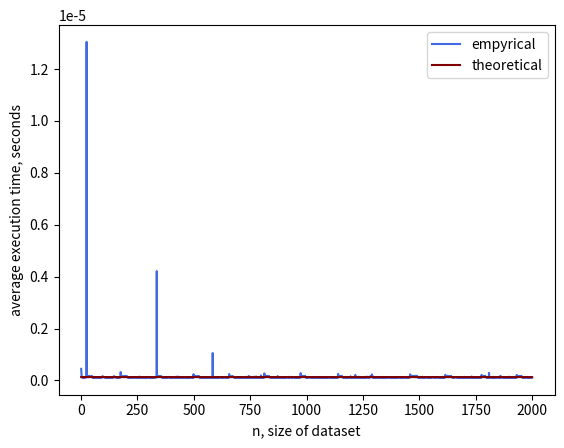

Python code for this plot:
import time
import sys
from functools import wraps
from scipy.optimize import curve_fit
import numpy as np
import matplotlib.pyplot as plt

sys.setrecursionlimit(2500)
v = np.random.rand(2000)
A = np.random.rand(2000, 2000)
B = np.random.rand(2000, 2000)

# timing decorator
def timeit(func):
    @wraps(func)
    def timeit_wrapper(*args, **kwargs):
        start_time = time.perf_counter()
        result = func(*args, **kwargs)
        end_time = time.perf_counter()
        total_time = end_time - start_time
        return (result, total_time)
    return timeit_wrapper

# constant function
@timeit
def const_func(x):
    return 1

# sum function
@timeit
def sum_func(x):
    return np.sum(x)

# prod function
@timeit
def prod_func(x):
    return np.prod(x)

# poly direct function
@timeit
def poly_direct_func(x):
    res = 0
    num = 1.5
    n = len(x)
    for i in range(n):
        term = x[i] * (np.power(num, i))
        res += term
    return res

# horner recursive function
def horner_recursive(x, num):
    if len(x) <= 1:
        return x
    else:
        return x[0] + num * horner_recursive(x[1:], num)

# poly Horner function
@timeit
def poly_horner_func(x):
    num = 1.5
    res = horner_recursive(x, num)
    return res

# bubble sort
@timeit
def bubble_sort_func(arr):
    is_changed = True
    while(is_changed):
        is_changed = False
        for i in range(len(arr) - 1):
            if arr[i] > arr[i+1]:
                arr[i], arr[i+1] = arr[i+1], arr[i]
                is_changed = True
    return arr

# quick sort
@timeit
def quick_sort_func(arr):
    res = np.sort(arr, kind="quick sort")
    return res

# timsort, the default sorting algorithm used in python's built in sort() method
@timeit
def timsort_func(arr):
    arr.sort()
    return arr

@timeit
def mat_mul_func(A, B):
    return np.matmul(A, B)

# data generator
def generate_data(func, *args):
    raw_times = [0] * 2000
    if len(args) == 1:
        v = args[0]
        for n in range(1, 2001):
            five_runs = []
            argument = v[:n]
            for i in range(5):
                res = func(argument)[1]
                five_runs.append(res)
            raw_times[n-1] = np.mean(five_runs)
        return raw_times
    elif len(args) == 2:
        A, B = args[0], args[1]
        for n in range(1, 2001):
            five_runs = []
            arg1, arg2 = A[:n, :n], B[:n, :n]
            for i in range(5):
                res = func(arg1, arg2)[1]
                five_runs.append(res)
            raw_times[n-1] = np.mean(five_runs)
        return raw_times

def o_const(x, a):
    return 0 * x + a

def o_linear(x, a, b):
    return a * x + b

def o_nlogn(x, a, b, c):
    return a * x * np.log(b * x) + c

def o_square(x, a, b, c):
    return a * x**2 + b * x + c

def o_cube(x, a, b, c, d):
    return a * x**3 + b * x**2 + c * x + d

if __name__ == "__main__":
    # change function to appropriate theoretical; change to:
        #o_const for constant approximation
        #o_linear for linear approximation
        #o_nlogn for logarithmic approximation
        #o_square for quadratic approximation
        #o_cube for cubic approximation
    func = o_const

    # change data source to appropriate; change the first argument to
        #const_func for constant function
        #sum_func for the sum of elements
        #prod_func for the product of elements
        #poly_direct_func for direct polynomial calculation
        #poly_horner_func for Horner’s method
        #bubble_sort_func for bubble sort
        #quick_sort_func for quick sort
        #timsort_func for timsort
        #mat_mul_func for matrix product
    ydata = generate_data(const_func, v)
    
    xdata = np.linspace(1, 2000, 2000, endpoint=True)
    plt.plot(xdata, ydata, color="royalblue", label="empyrical")
    popt, pcov = curve_fit(func, xdata, ydata)
    plt.plot(xdata, func(xdata, *popt), color="maroon", label="theoretical")
    plt.xlabel("n, size of dataset")
    plt.ylabel("average execution time, seconds")
    plt.legend()
    plt.show()
